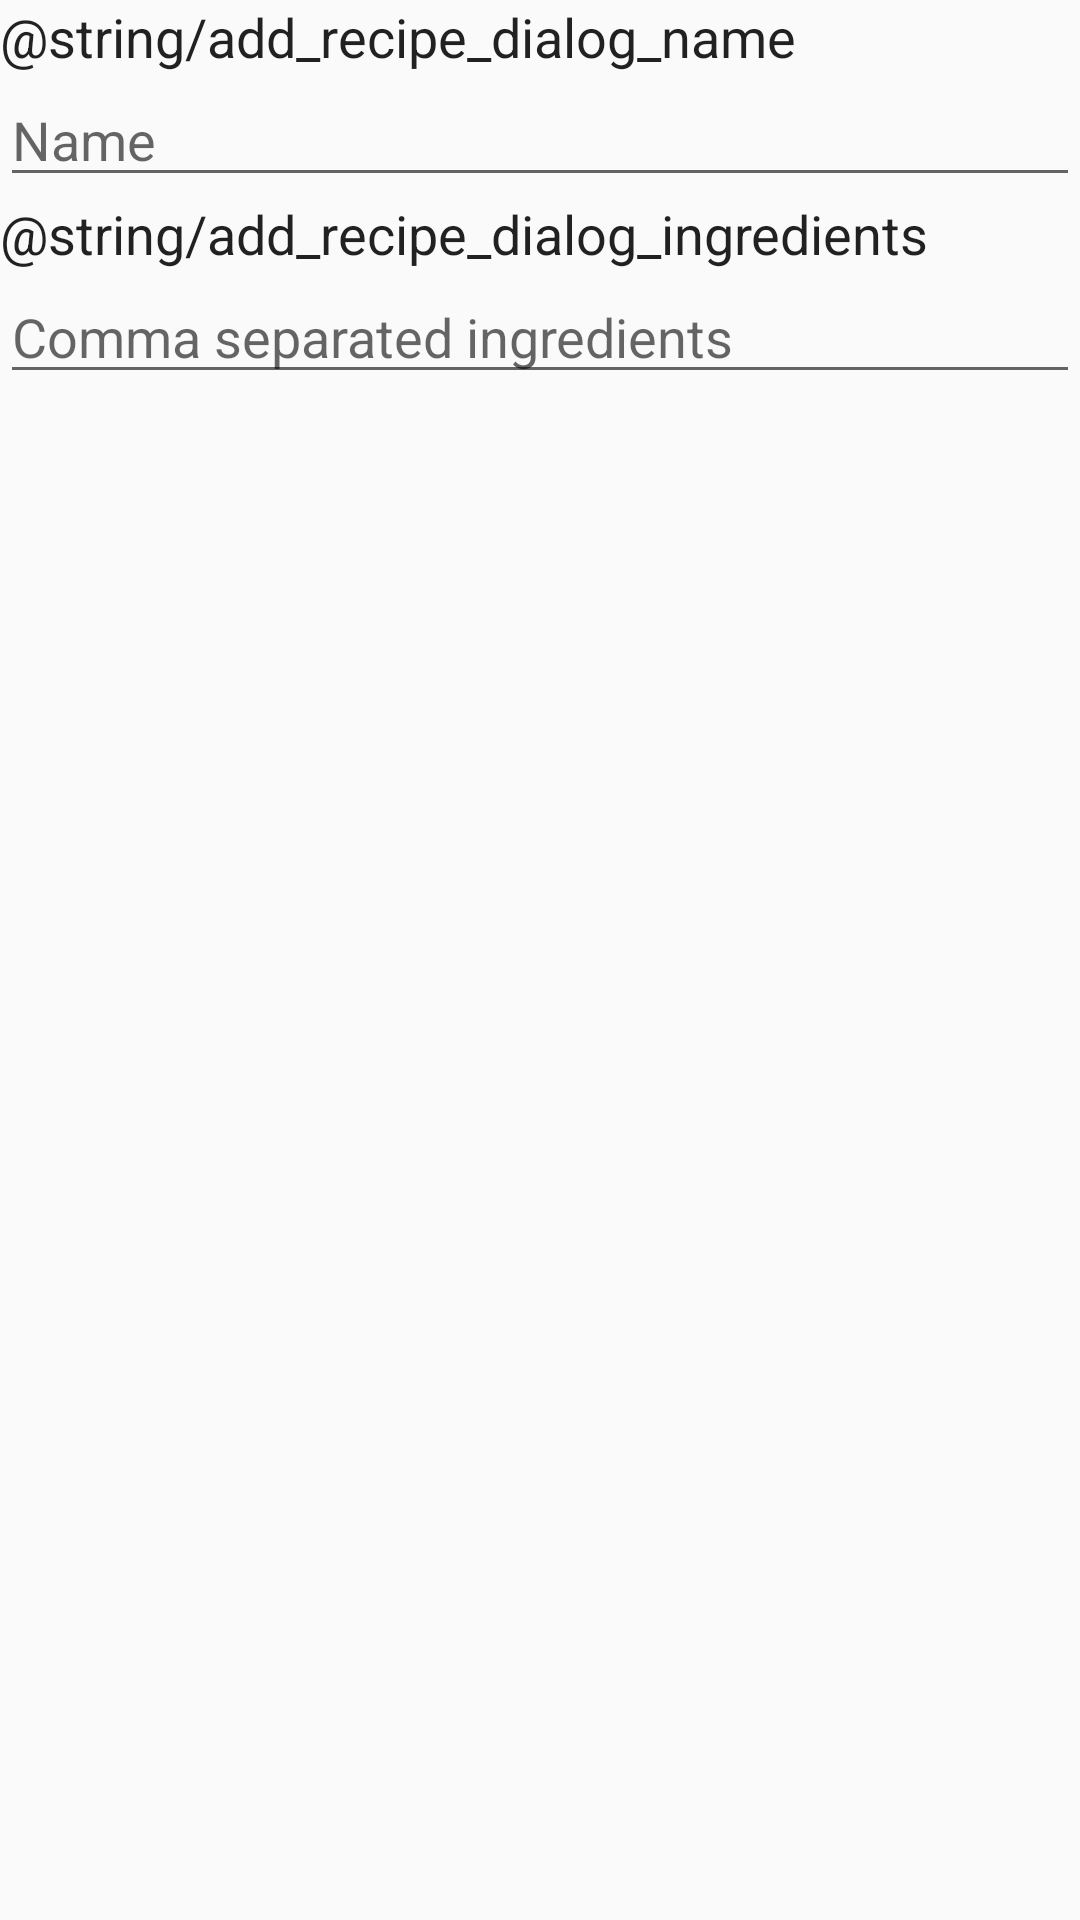

Reconstruct the res/layout file that produces this screen, plus the resources it refers to.
<!-- AndroidManifest.xml: application theme AppTheme -->
<!-- res/layout/dialog_add_recipe.xml -->
<?xml version="1.0" encoding="utf-8"?>

<androidx.constraintlayout.widget.ConstraintLayout xmlns:android="http://schemas.android.com/apk/res/android"
    android:layout_width="match_parent"
    android:layout_height="match_parent"
    xmlns:app="http://schemas.android.com/apk/res-auto">

    <TextView
        android:id="@+id/recipe_name_description"
        android:layout_width="match_parent"
        android:layout_height="wrap_content"
        android:text="@string/add_recipe_dialog_name"
        android:textAppearance="@style/TextAppearance.AppCompat.Body1"
        android:textSize="18sp"
        android:typeface="normal"
        app:layout_constraintTop_toTopOf="parent" />

    <EditText
        android:id="@+id/recipe_name"
        android:layout_width="match_parent"
        android:layout_height="wrap_content"
        android:hint="Name"
        android:autofillHints=""
        app:layout_constraintTop_toBottomOf="@id/recipe_name_description" />

    <TextView
        android:id="@+id/recipe_ingredients_description"
        android:layout_width="match_parent"
        android:layout_height="wrap_content"
        android:text="@string/add_recipe_dialog_ingredients"
        android:textAppearance="@style/TextAppearance.AppCompat.Body1"
        android:textSize="18sp"
        android:typeface="normal"
        app:layout_constraintTop_toBottomOf="@+id/recipe_name" />


    <EditText
        android:id="@+id/recipe_ingredients"
        android:layout_width="match_parent"
        android:layout_height="wrap_content"
        android:hint="Comma separated ingredients"
        android:autofillHints=""
        app:layout_constraintTop_toBottomOf="@id/recipe_ingredients_description" />

</androidx.constraintlayout.widget.ConstraintLayout>
<!-- resources referenced by this layout -->
<resources>
  <style name="AppTheme" parent="Theme.MaterialComponents.Light.DarkActionBar.Bridge">
          
          <item name="colorPrimary">@color/colorPrimary</item>
          <item name="colorPrimaryDark">@color/colorPrimaryDark</item>
      </style>
  <color name="colorPrimary">#ee1800</color>
  <color name="colorPrimaryDark">#ae0000</color>
</resources>
